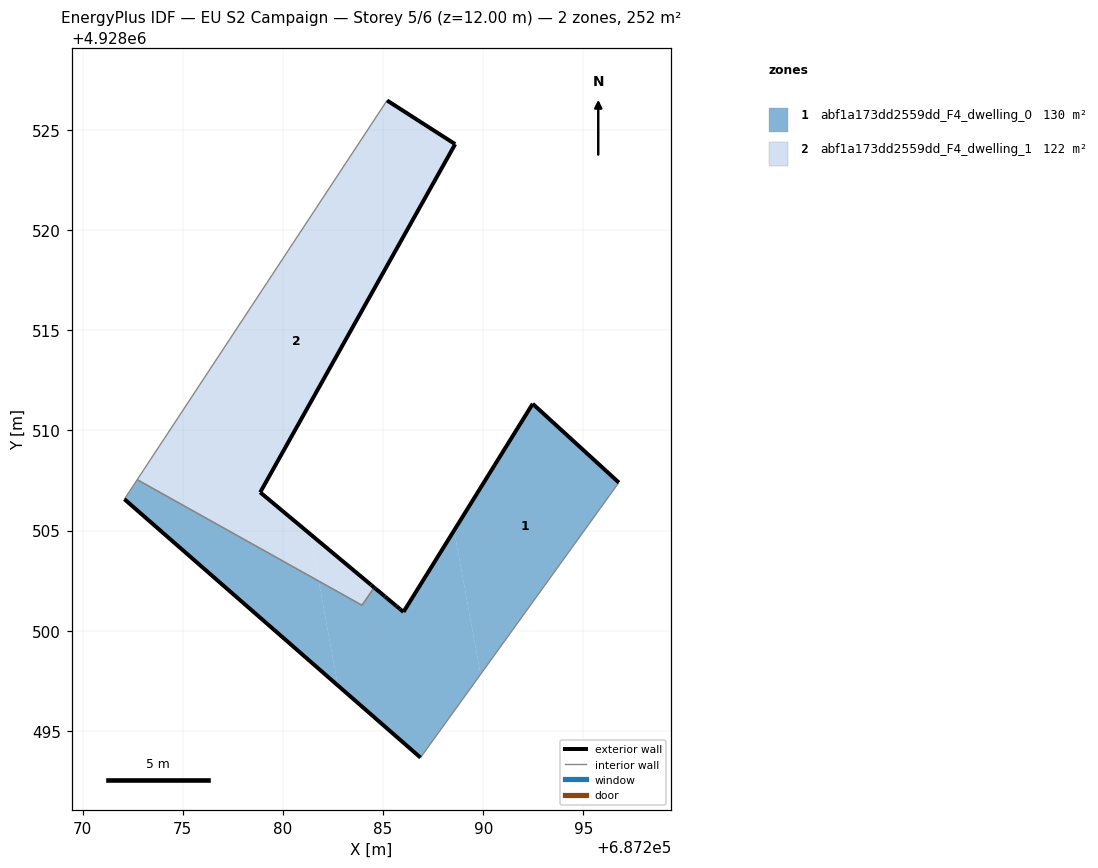
=== STOREY PLAN SPEC (per zone: floor XY polygon, exterior-wall plan segments, windows/doors) ===
zone 1: abf1a173dd2559dd_F4_dwelling_0  (130.0 m²)
  floor: (687289.87, 4928497.82) (687296.77, 4928507.39) (687292.47, 4928511.33) (687288.55, 4928505.01)
  floor: (687286.87, 4928493.67) (687289.87, 4928497.82) (687288.55, 4928505.01) (687286.02, 4928500.94) (687285.79, 4928501.13) (687285.67, 4928501.23) (687284.62, 4928502.10) (687284.56, 4928502.16) (687283.95, 4928501.27) (687283.77, 4928501.37) (687281.79, 4928502.48) (687282.75, 4928497.26)
  floor: (687282.75, 4928497.26) (687281.79, 4928502.48) (687272.73, 4928507.54) (687272.09, 4928506.57)
  exterior wall: (687292.47, 4928511.33) – (687296.77, 4928507.39)  [5.8 m]
  exterior wall: (687286.87, 4928493.67) – (687272.09, 4928506.57)  [19.6 m]
  exterior wall: (687284.56, 4928502.15) – (687284.63, 4928502.10)  [0.1 m]
  exterior wall: (687284.63, 4928502.10) – (687285.09, 4928501.71)  [0.6 m]
  exterior wall: (687285.09, 4928501.71) – (687285.10, 4928501.70)  [0.0 m]
  exterior wall: (687285.10, 4928501.70) – (687285.21, 4928501.62)  [0.1 m]
  exterior wall: (687285.21, 4928501.62) – (687285.67, 4928501.23)  [0.6 m]
  exterior wall: (687285.67, 4928501.23) – (687285.84, 4928501.08)  [0.2 m]
  exterior wall: (687285.84, 4928501.08) – (687286.02, 4928500.94)  [0.2 m]
  exterior wall: (687286.02, 4928500.94) – (687292.47, 4928511.33)  [12.2 m]
  interior walls: 5
zone 2: abf1a173dd2559dd_F4_dwelling_1  (121.9 m²)
  floor: (687283.95, 4928501.27) (687284.56, 4928502.16) (687284.43, 4928502.26) (687281.36, 4928504.83) (687281.79, 4928502.48) (687283.77, 4928501.37)
  floor: (687281.79, 4928502.48) (687281.36, 4928504.83) (687278.87, 4928506.91) (687288.60, 4928524.29) (687285.20, 4928526.46) (687272.73, 4928507.54)
  exterior wall: (687285.20, 4928526.46) – (687288.60, 4928524.29)  [4.0 m]
  exterior wall: (687288.60, 4928524.29) – (687278.87, 4928506.91)  [19.9 m]
  exterior wall: (687278.87, 4928506.91) – (687284.40, 4928502.29)  [7.2 m]
  exterior wall: (687284.40, 4928502.29) – (687284.56, 4928502.16)  [0.2 m]
  interior walls: 4

=== DERIVED (storey summary) ===
Building: EU S2 Campaign
Storey: 5 of 6  (floor level z = 12.00 m)
Storey gross floor area: 251.9 m²
Zones on this storey: 2
  - abf1a173dd2559dd_F4_dwelling_0: floor 130.0 m²; exterior wall 39.6 m (118.7 m²); WWR 0.0%
  - abf1a173dd2559dd_F4_dwelling_1: floor 121.9 m²; exterior wall 31.4 m (94.1 m²); WWR 0.0%
Zone adjacency (shared interzone walls):
  - abf1a173dd2559dd_F4_dwelling_0 ↔ abf1a173dd2559dd_F4_dwelling_1